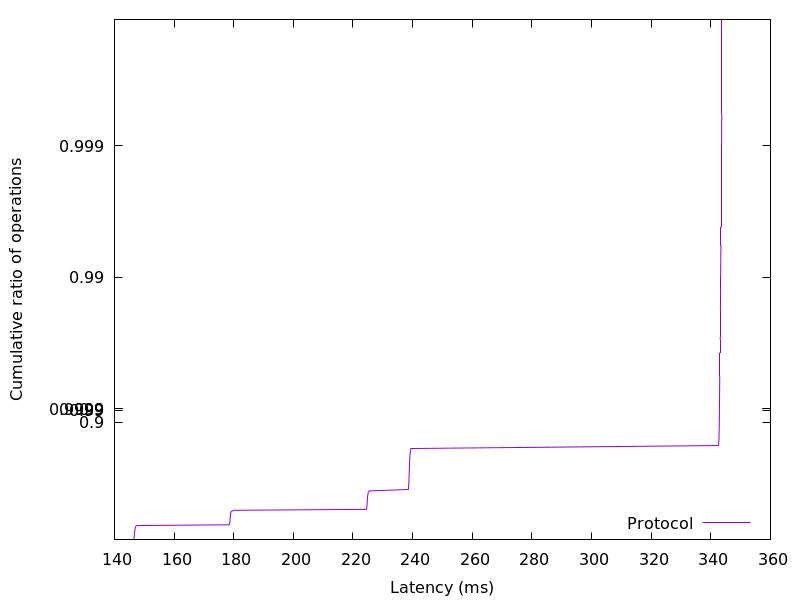

Source data for this figure (header and first rows):
146.229504, 0.01
146.5, 0.02
146.5, 0.03
146.6, 0.04
146.6, 0.05
146.6, 0.06
146.6, 0.07
146.7, 0.08
146.7, 0.09
146.7, 0.1
146.7, 0.11
146.8, 0.12
146.8, 0.13
146.8, 0.14
146.8, 0.15
146.8, 0.16
146.9, 0.17
146.9, 0.18
146.9, 0.19
147, 0.2
147.1, 0.21
147.2, 0.22
147.5, 0.23
178.4, 0.24
178.6, 0.25
178.6, 0.26
178.7, 0.27
178.7, 0.28
178.7, 0.29
178.8, 0.3
178.8, 0.31
178.8, 0.32
178.8, 0.33
178.9, 0.34
178.9, 0.35
178.9, 0.36
179, 0.37
179, 0.38
179, 0.39
179.2, 0.4
180.2, 0.41
224.5, 0.42
224.6, 0.43
224.6, 0.44
224.7, 0.45
224.7, 0.46
224.7, 0.47
224.7, 0.48
224.8, 0.49
224.8, 0.5
224.8, 0.51
224.8, 0.52
224.9, 0.53
224.9, 0.54
225, 0.55
225, 0.56
225.2, 0.57
225.5, 0.58
238.5, 0.59
238.6, 0.6
238.7, 0.61
... 298 more rows
